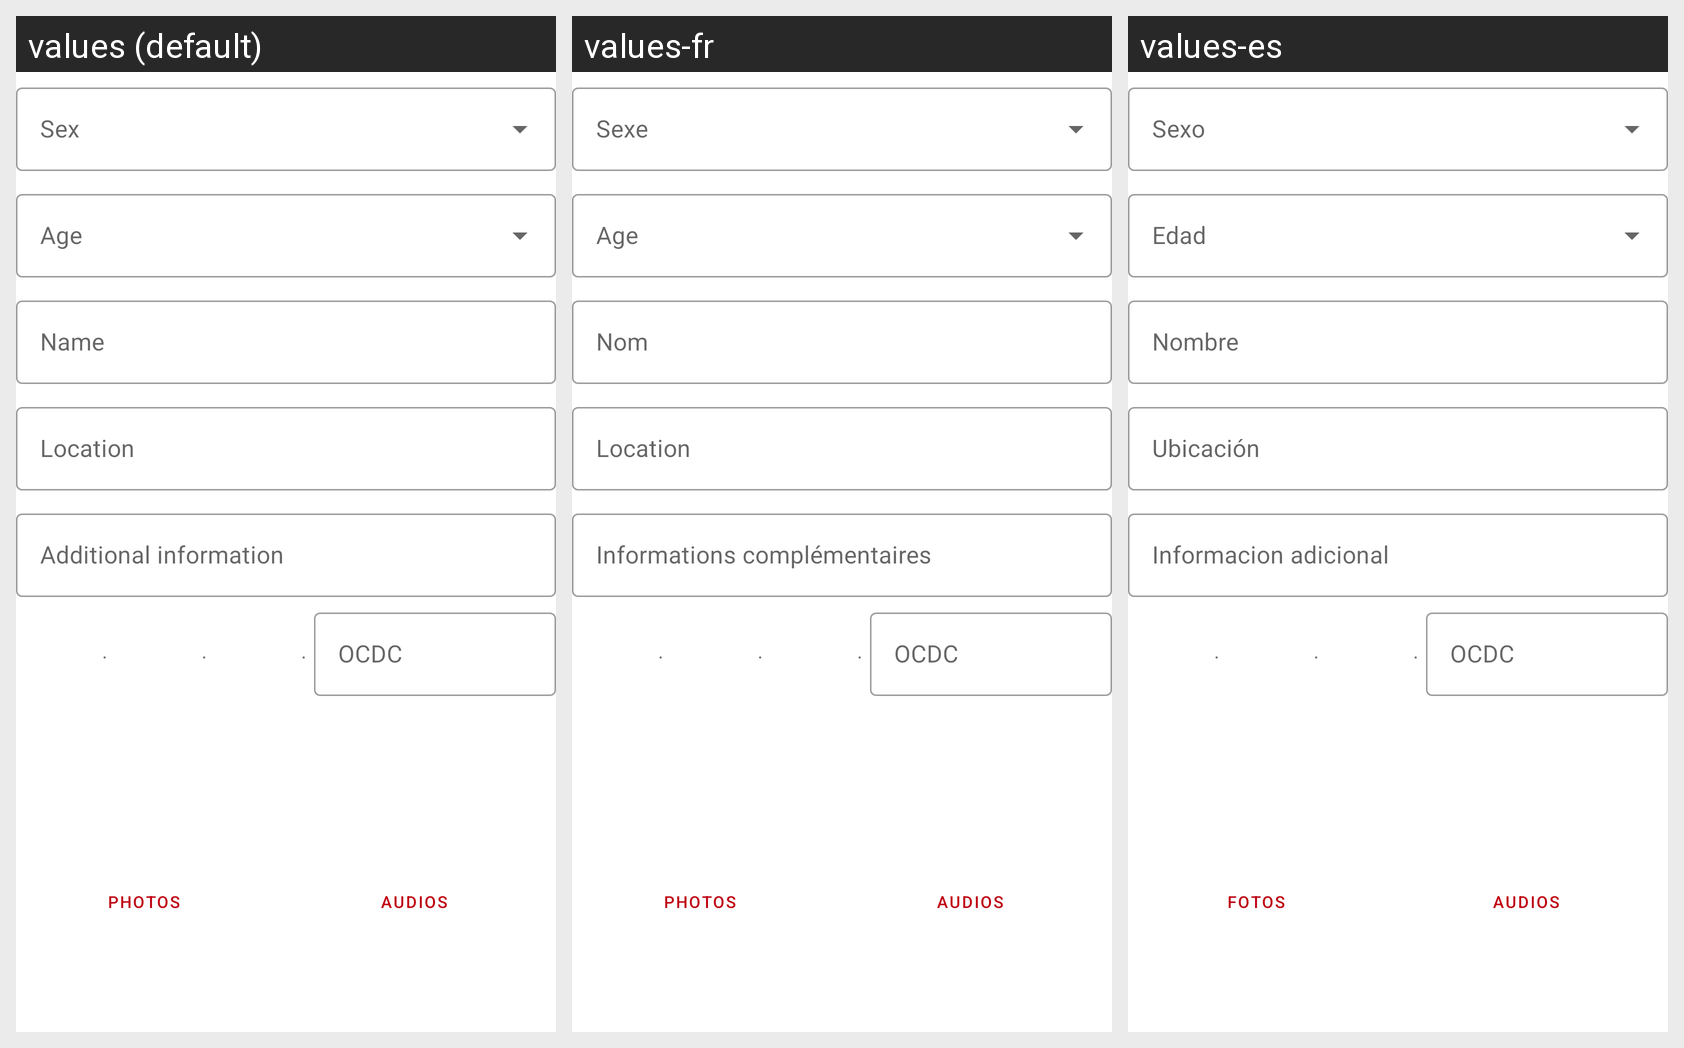

Strings drawn on this Android screen and how each of the app's shown locales translates them:
Android screen res/layout/activity_tag.xml rendered under 3 locales, left to right: values (default), values-fr, values-es. Device: Nexus 5 (rendered at 1080×1920; each locale shown at half size, 540×960, under a caption strip naming it); theme Theme.Dividoc.
Strings drawn on this screen, with the default value and each locale's value (text and hints the layout hard-codes, and strings that could not be matched under every locale, appear in the picture but are not listed):

name
  values: Name
  values-fr: Nom
  values-es: Nombre

location
  values: Location
  values-fr: Location
  values-es: Ubicación

additional_information
  values: Additional information
  values-fr: Informations complémentaires
  values-es: Informacion adicional

dot_separator
  values: .
  values-fr: .
  values-es: .

ocdc
  values: OCDC
  values-fr: OCDC
  values-es: OCDC

photo_gallery
  values: Photos
  values-fr: Photos
  values-es: Fotos

audios
  values: Audios
  values-fr: Audios
  values-es: Audios
